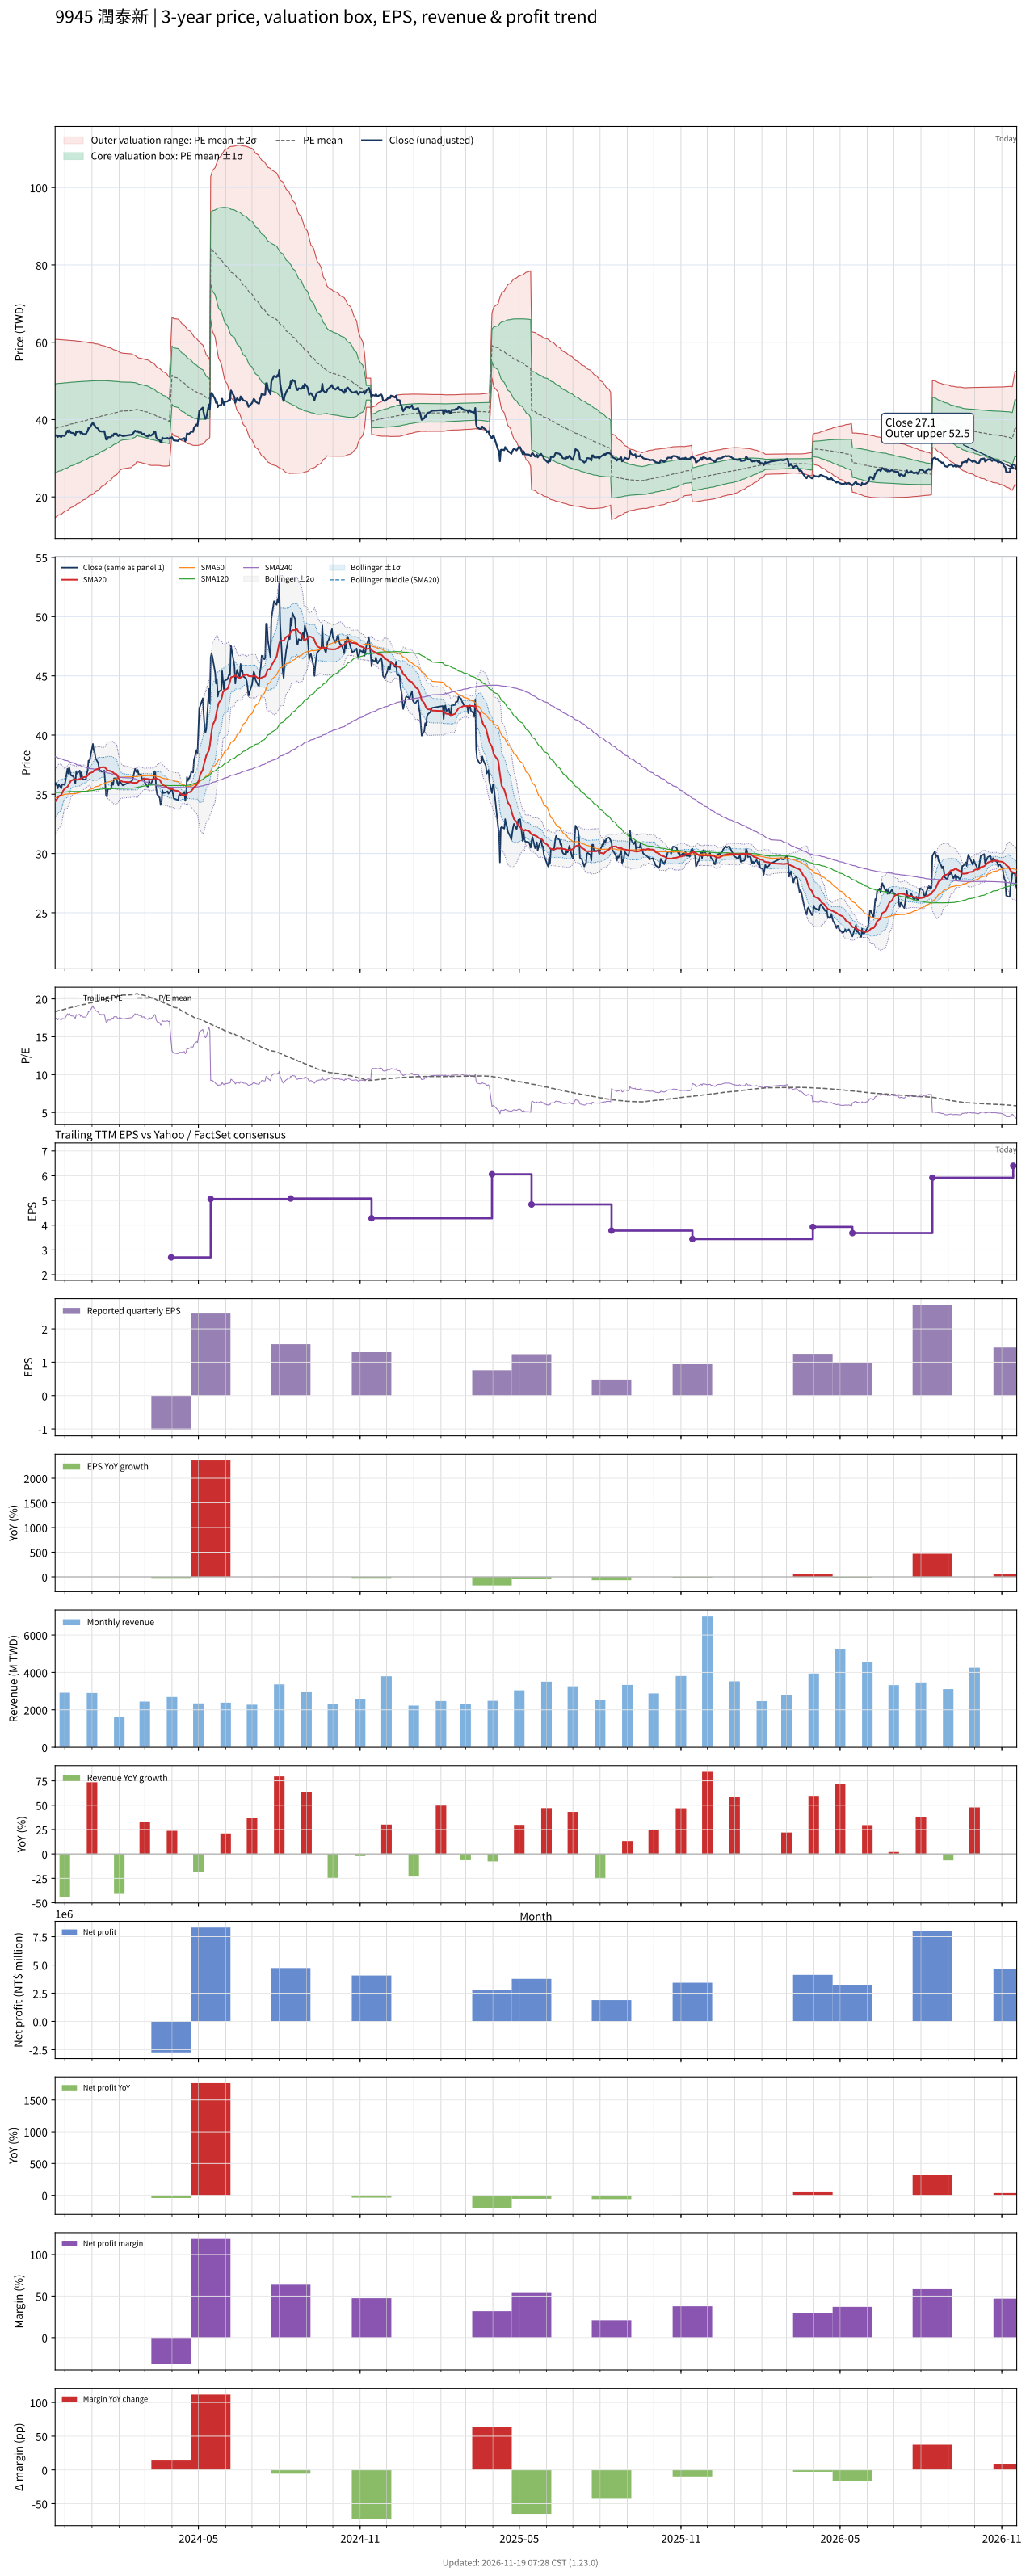

The data file committed next to this chart (first rows):
# chart-version: skill-stock-dynamic-val…
date, close, available_date, period_end, eps, ttm_eps, pe, pe_mean, pe_std, price_m2, price_m1, price_mean, price_p1, price_p2, forward_eps, forward_pe, forward_pe_mean, forward_pe_std, forward_price_m2, forward_price_m1, forward_price_mean, forward_price_p1, forward_price_p2, sma20
2023-11-20, 35.8, 2023-11-14, 2023-09-30, 2.1, 2.06, 17.38, 18.31, 5.596, 14.66, 26.18, 37.71, 49.24, 60.77, , , , , , , , , , 34.37
2023-11-21, 35.95, 2023-11-14, 2023-09-30, 2.1, 2.06, 17.45, 18.35, 5.573, 14.83, 26.31, 37.79, 49.27, 60.75, , , , , , , , , , 34.49
2023-11-22, 35.75, 2023-11-14, 2023-09-30, 2.1, 2.06, 17.35, 18.38, 5.55, 15, 26.44, 37.87, 49.3, 60.74, , , , , , , , , , 34.59
2023-11-23, 35.5, 2023-11-14, 2023-09-30, 2.1, 2.06, 17.23, 18.42, 5.527, 15.18, 26.56, 37.95, 49.33, 60.72, , , , , , , , , , 34.7
2023-11-24, 35.85, 2023-11-14, 2023-09-30, 2.1, 2.06, 17.4, 18.46, 5.504, 15.35, 26.69, 38.03, 49.36, 60.7, , , , , , , , , , 34.83
2023-11-27, 35.5, 2023-11-14, 2023-09-30, 2.1, 2.06, 17.23, 18.5, 5.481, 15.52, 26.81, 38.1, 49.39, 60.68, , , , , , , , , , 34.94
2023-11-28, 35.85, 2023-11-14, 2023-09-30, 2.1, 2.06, 17.4, 18.54, 5.455, 15.71, 26.94, 38.18, 49.42, 60.66, , , , , , , , , , 35.12
2023-11-29, 35.85, 2023-11-14, 2023-09-30, 2.1, 2.06, 17.4, 18.58, 5.429, 15.9, 27.08, 38.27, 49.45, 60.63, , , , , , , , , , 35.28
2023-11-30, 35.8, 2023-11-14, 2023-09-30, 2.1, 2.06, 17.38, 18.62, 5.402, 16.09, 27.22, 38.35, 49.48, 60.6, , , , , , , , , , 35.41
2023-12-01, 35.8, 2023-11-14, 2023-09-30, 2.1, 2.06, 17.38, 18.66, 5.375, 16.29, 27.36, 38.43, 49.5, 60.57, , , , , , , , , , 35.49
2023-12-04, 37.15, 2023-11-14, 2023-09-30, 2.1, 2.06, 18.03, 18.7, 5.346, 16.5, 27.51, 38.52, 49.54, 60.55, , , , , , , , , , 35.62
2023-12-05, 36.75, 2023-11-14, 2023-09-30, 2.1, 2.06, 17.84, 18.75, 5.316, 16.71, 27.66, 38.62, 49.57, 60.52, , , , , , , , , , 35.76
2023-12-06, 37.3, 2023-11-14, 2023-09-30, 2.1, 2.06, 18.11, 18.79, 5.287, 16.93, 27.82, 38.71, 49.6, 60.49, , , , , , , , , , 35.9
2023-12-07, 36.9, 2023-11-14, 2023-09-30, 2.1, 2.06, 17.91, 18.83, 5.263, 17.11, 27.95, 38.79, 49.63, 60.47, , , , , , , , , , 36.02
2023-12-08, 36.6, 2023-11-14, 2023-09-30, 2.1, 2.06, 17.77, 18.87, 5.239, 17.28, 28.07, 38.87, 49.66, 60.45, , , , , , , , , , 36.15
2023-12-11, 36.5, 2023-11-14, 2023-09-30, 2.1, 2.06, 17.72, 18.9, 5.215, 17.46, 28.2, 38.94, 49.68, 60.43, , , , , , , , , , 36.24
2023-12-12, 36.2, 2023-11-14, 2023-09-30, 2.1, 2.06, 17.57, 18.94, 5.188, 17.64, 28.33, 39.02, 49.71, 60.4, , , , , , , , , , 36.27
2023-12-13, 35.9, 2023-11-14, 2023-09-30, 2.1, 2.06, 17.43, 18.98, 5.161, 17.83, 28.46, 39.1, 49.73, 60.36, , , , , , , , , , 36.23
2023-12-14, 36.95, 2023-11-14, 2023-09-30, 2.1, 2.06, 17.94, 19.02, 5.131, 18.05, 28.62, 39.18, 49.75, 60.32, , , , , , , , , , 36.24
2023-12-15, 36.75, 2023-11-14, 2023-09-30, 2.1, 2.06, 17.84, 19.06, 5.104, 18.23, 28.75, 39.26, 49.78, 60.29, , , , , , , , , , 36.23
2023-12-18, 37, 2023-11-14, 2023-09-30, 2.1, 2.06, 17.96, 19.1, 5.076, 18.43, 28.89, 39.35, 49.8, 60.26, , , , , , , , , , 36.29
2023-12-19, 36.45, 2023-11-14, 2023-09-30, 2.1, 2.06, 17.69, 19.14, 5.049, 18.62, 29.02, 39.42, 49.82, 60.22, , , , , , , , , , 36.32
2023-12-20, 36.85, 2023-11-14, 2023-09-30, 2.1, 2.06, 17.89, 19.18, 5.018, 18.83, 29.17, 39.51, 49.85, 60.18, , , , , , , , , , 36.37
2023-12-21, 36.4, 2023-11-14, 2023-09-30, 2.1, 2.06, 17.67, 19.22, 4.988, 19.04, 29.31, 39.59, 49.86, 60.14, , , , , , , , , , 36.42
2023-12-22, 36.25, 2023-11-14, 2023-09-30, 2.1, 2.06, 17.6, 19.26, 4.958, 19.24, 29.45, 39.67, 49.88, 60.09, , , , , , , , , , 36.44
2023-12-25, 36.25, 2023-11-14, 2023-09-30, 2.1, 2.06, 17.6, 19.29, 4.925, 19.45, 29.6, 39.75, 49.89, 60.04, , , , , , , , , , 36.48
2023-12-26, 36.7, 2023-11-14, 2023-09-30, 2.1, 2.06, 17.82, 19.34, 4.893, 19.67, 29.75, 39.83, 49.91, 59.99, , , , , , , , , , 36.52
2023-12-27, 37, 2023-11-14, 2023-09-30, 2.1, 2.06, 17.96, 19.38, 4.859, 19.9, 29.91, 39.92, 49.93, 59.94, , , , , , , , , , 36.58
2023-12-28, 37.85, 2023-11-14, 2023-09-30, 2.1, 2.06, 18.37, 19.42, 4.824, 20.13, 30.07, 40.01, 49.95, 59.89, , , , , , , , , , 36.68
2023-12-29, 37.75, 2023-11-14, 2023-09-30, 2.1, 2.06, 18.33, 19.47, 4.788, 20.37, 30.24, 40.1, 49.97, 59.83, , , , , , , , , , 36.77
2024-01-02, 39.25, 2023-11-14, 2023-09-30, 2.1, 2.06, 19.05, 19.52, 4.751, 20.63, 30.42, 40.21, 49.99, 59.78, , , , , , , , , , 36.88
2024-01-03, 38.7, 2023-11-14, 2023-09-30, 2.1, 2.06, 18.79, 19.57, 4.713, 20.89, 30.6, 40.31, 50.01, 59.72, , , , , , , , , , 36.98
2024-01-04, 38.55, 2023-11-14, 2023-09-30, 2.1, 2.06, 18.71, 19.61, 4.674, 21.15, 30.78, 40.41, 50.03, 59.66, , , , , , , , , , 37.04
2024-01-05, 38.05, 2023-11-14, 2023-09-30, 2.1, 2.06, 18.47, 19.66, 4.636, 21.4, 30.95, 40.5, 50.05, 59.6, , , , , , , , , , 37.1
2024-01-08, 37.65, 2023-11-14, 2023-09-30, 2.1, 2.06, 18.28, 19.71, 4.594, 21.67, 31.13, 40.59, 50.06, 59.52, , , , , , , , , , 37.15
2024-01-09, 37.2, 2023-11-14, 2023-09-30, 2.1, 2.06, 18.06, 19.75, 4.552, 21.93, 31.31, 40.68, 50.06, 59.44, , , , , , , , , , 37.19
2024-01-10, 36.95, 2023-11-14, 2023-09-30, 2.1, 2.06, 17.94, 19.79, 4.511, 22.19, 31.48, 40.77, 50.06, 59.36, , , , , , , , , , 37.22
2024-01-11, 37, 2023-11-14, 2023-09-30, 2.1, 2.06, 17.96, 19.83, 4.469, 22.45, 31.65, 40.86, 50.06, 59.27, , , , , , , , , , 37.28
2024-01-12, 36.9, 2023-11-14, 2023-09-30, 2.1, 2.06, 17.91, 19.88, 4.424, 22.72, 31.84, 40.95, 50.06, 59.17, , , , , , , , , , 37.27
2024-01-15, 37, 2023-11-14, 2023-09-30, 2.1, 2.06, 17.96, 19.92, 4.377, 23.01, 32.02, 41.04, 50.06, 59.07, , , , , , , , , , 37.29
2024-01-16, 35.9, 2023-11-14, 2023-09-30, 2.1, 2.06, 17.43, 19.96, 4.334, 23.26, 32.19, 41.12, 50.05, 58.98, , , , , , , , , , 37.23
2024-01-17, 34.9, 2023-11-14, 2023-09-30, 2.1, 2.06, 16.94, 20, 4.292, 23.51, 32.35, 41.19, 50.03, 58.87, , , , , , , , , , 37.16
2024-01-18, 34.8, 2023-11-14, 2023-09-30, 2.1, 2.06, 16.89, 20.03, 4.249, 23.76, 32.51, 41.26, 50.02, 58.77, , , , , , , , , , 37.05
2024-01-19, 35.45, 2023-11-14, 2023-09-30, 2.1, 2.06, 17.21, 20.07, 4.202, 24.03, 32.69, 41.34, 50, 58.65, , , , , , , , , , 37.01
2024-01-22, 35.45, 2023-11-14, 2023-09-30, 2.1, 2.06, 17.21, 20.11, 4.157, 24.29, 32.85, 41.42, 49.98, 58.55, , , , , , , , , , 36.97
2024-01-23, 35.6, 2023-11-14, 2023-09-30, 2.1, 2.06, 17.28, 20.14, 4.109, 24.57, 33.03, 41.5, 49.96, 58.43, , , , , , , , , , 36.93
2024-01-24, 36, 2023-11-14, 2023-09-30, 2.1, 2.06, 17.48, 20.18, 4.058, 24.86, 33.22, 41.58, 49.94, 58.3, , , , , , , , , , 36.9
2024-01-25, 35.8, 2023-11-14, 2023-09-30, 2.1, 2.06, 17.38, 20.22, 4.006, 25.16, 33.41, 41.66, 49.91, 58.17, , , , , , , , , , 36.84
2024-01-26, 36.35, 2023-11-14, 2023-09-30, 2.1, 2.06, 17.65, 20.27, 3.954, 25.46, 33.6, 41.75, 49.89, 58.04, , , , , , , , , , 36.76
2024-01-29, 36.35, 2023-11-14, 2023-09-30, 2.1, 2.06, 17.65, 20.3, 3.904, 25.74, 33.78, 41.83, 49.87, 57.91, , , , , , , , , , 36.69
2024-01-30, 35.9, 2023-11-14, 2023-09-30, 2.1, 2.06, 17.43, 20.34, 3.852, 26.03, 33.97, 41.91, 49.84, 57.78, , , , , , , , , , 36.52
2024-01-31, 35.75, 2023-11-14, 2023-09-30, 2.1, 2.06, 17.35, 20.38, 3.8, 26.33, 34.16, 41.98, 49.81, 57.64, , , , , , , , , , 36.38
2024-02-01, 36.1, 2023-11-14, 2023-09-30, 2.1, 2.06, 17.52, 20.42, 3.745, 26.63, 34.35, 42.06, 49.78, 57.49, , , , , , , , , , 36.26
2024-02-02, 36.05, 2023-11-14, 2023-09-30, 2.1, 2.06, 17.5, 20.46, 3.686, 26.96, 34.55, 42.15, 49.74, 57.33, , , , , , , , , , 36.16
2024-02-05, 35.75, 2023-11-14, 2023-09-30, 2.1, 2.06, 17.35, 20.5, 3.627, 27.29, 34.76, 42.23, 49.7, 57.17, , , , , , , , , , 36.06
2024-02-15, 36.1, 2023-11-14, 2023-09-30, 2.1, 2.06, 17.52, 20.54, 3.565, 27.62, 34.97, 42.31, 49.66, 57, , , , , , , , , , 36.01
2024-02-16, 36.2, 2023-11-14, 2023-09-30, 2.1, 2.06, 17.57, 20.58, 3.499, 27.98, 35.19, 42.4, 49.61, 56.81, , , , , , , , , , 35.97
2024-02-19, 37.15, 2023-11-14, 2023-09-30, 2.1, 2.06, 18.03, 20.63, 3.428, 28.37, 35.43, 42.49, 49.55, 56.62, , , , , , , , , , 35.98
2024-02-20, 36.95, 2023-11-14, 2023-09-30, 2.1, 2.06, 17.94, 20.67, 3.354, 28.77, 35.68, 42.59, 49.5, 56.4, , , , , , , , , , 35.98
... 667 more rows
